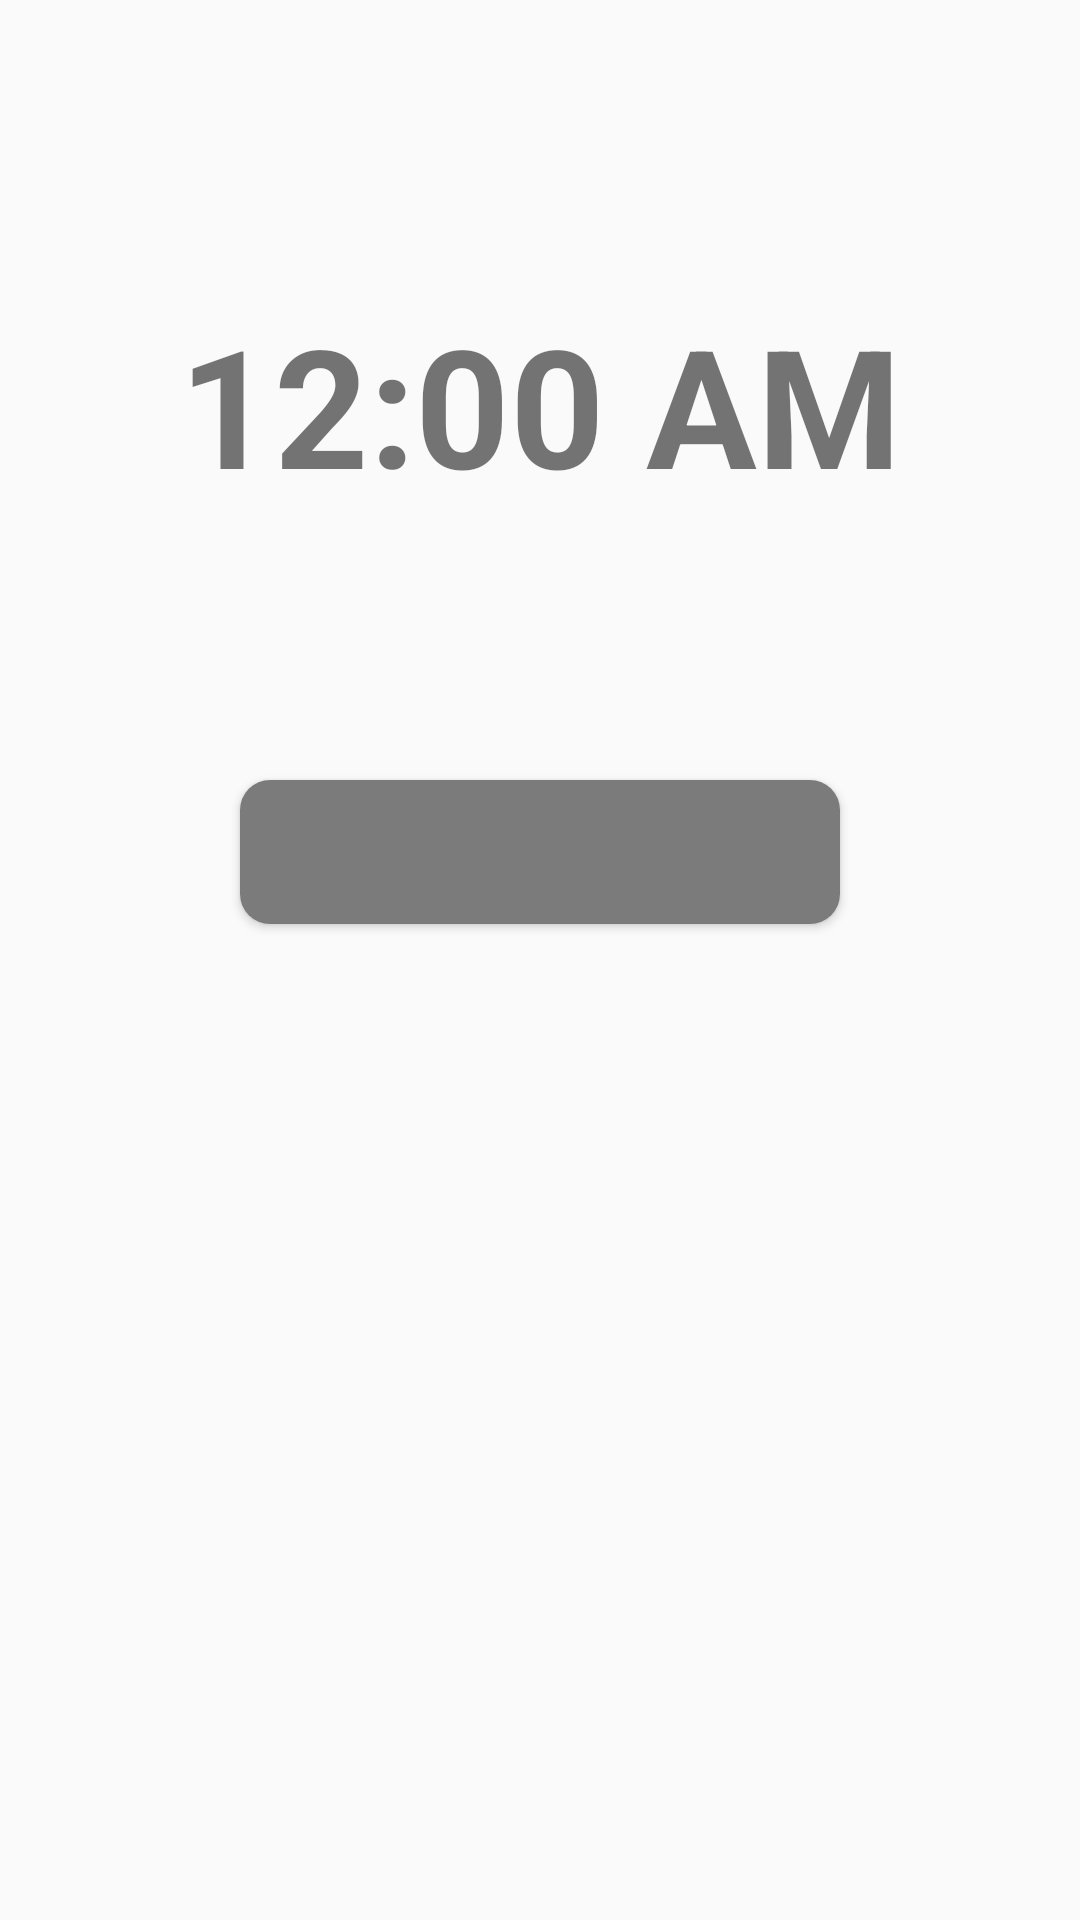

Produce the Android XML layout that renders to this screen, including the resource entries it uses.
<!-- AndroidManifest.xml: application theme AppTheme -->
<!-- res/layout/fragment_check_time_employee.xml -->
<RelativeLayout xmlns:android="http://schemas.android.com/apk/res/android"
    xmlns:tools="http://schemas.android.com/tools"
    android:layout_width="match_parent"
    android:layout_height="match_parent"
    tools:context="com.example.idont.checktime.CheckTimeEmployeeFragment">

    

    <DigitalClock
        android:id="@+id/textClock"
        android:layout_width="match_parent"
        android:layout_height="wrap_content"
        android:layout_alignParentStart="true"
        android:layout_alignParentTop="true"
        android:layout_marginTop="68dp"
        android:format24Hour="hh:mm:ss"
        android:gravity="center_horizontal"
        android:padding="30dp"
        android:textSize="55sp"
        android:textStyle="bold" />


    <Button
        android:id="@+id/buttonCheckTime"
        android:layout_width="200dp"
        android:layout_height="wrap_content"
        android:layout_alignTop="@+id/textClock"
        android:layout_centerHorizontal="true"
        android:background="@drawable/button_grey"
        android:layout_marginTop="192dp"
        android:textColor="#ffffff" />


</RelativeLayout>
<!-- resources referenced by this layout -->
<resources>
  <!-- drawable button_grey (drawable) -->
  <?xml version="1.0" encoding="utf-8"?>
  <shape xmlns:android="http://schemas.android.com/apk/res/android"
      android:shape="rectangle">
      <corners android:radius="10dp"/> 
      <solid android:color="@color/btn_gray_color"/> 
  
  </shape>
  <style name="AppTheme" parent="Theme.AppCompat.Light.NoActionBar">
          
          <item name="colorPrimary">@color/colorPrimary</item>
          <item name="colorPrimaryDark">@color/colorPrimaryDark</item>
          <item name="colorAccent">@color/colorAccent</item>
          <item name="android:colorForeground">@color/black</item>
      </style>
  <color name="btn_gray_color">#7c7b7b</color>
  <color name="colorPrimary">#3F51B5</color>
  <color name="colorPrimaryDark">#303F9F</color>
  <color name="colorAccent">#3F51B5</color>
  <!-- not gathered from this repository: default colours our renderer supplied (Android Studio template values) -->
  <color name="black">#FF000000</color>
</resources>
